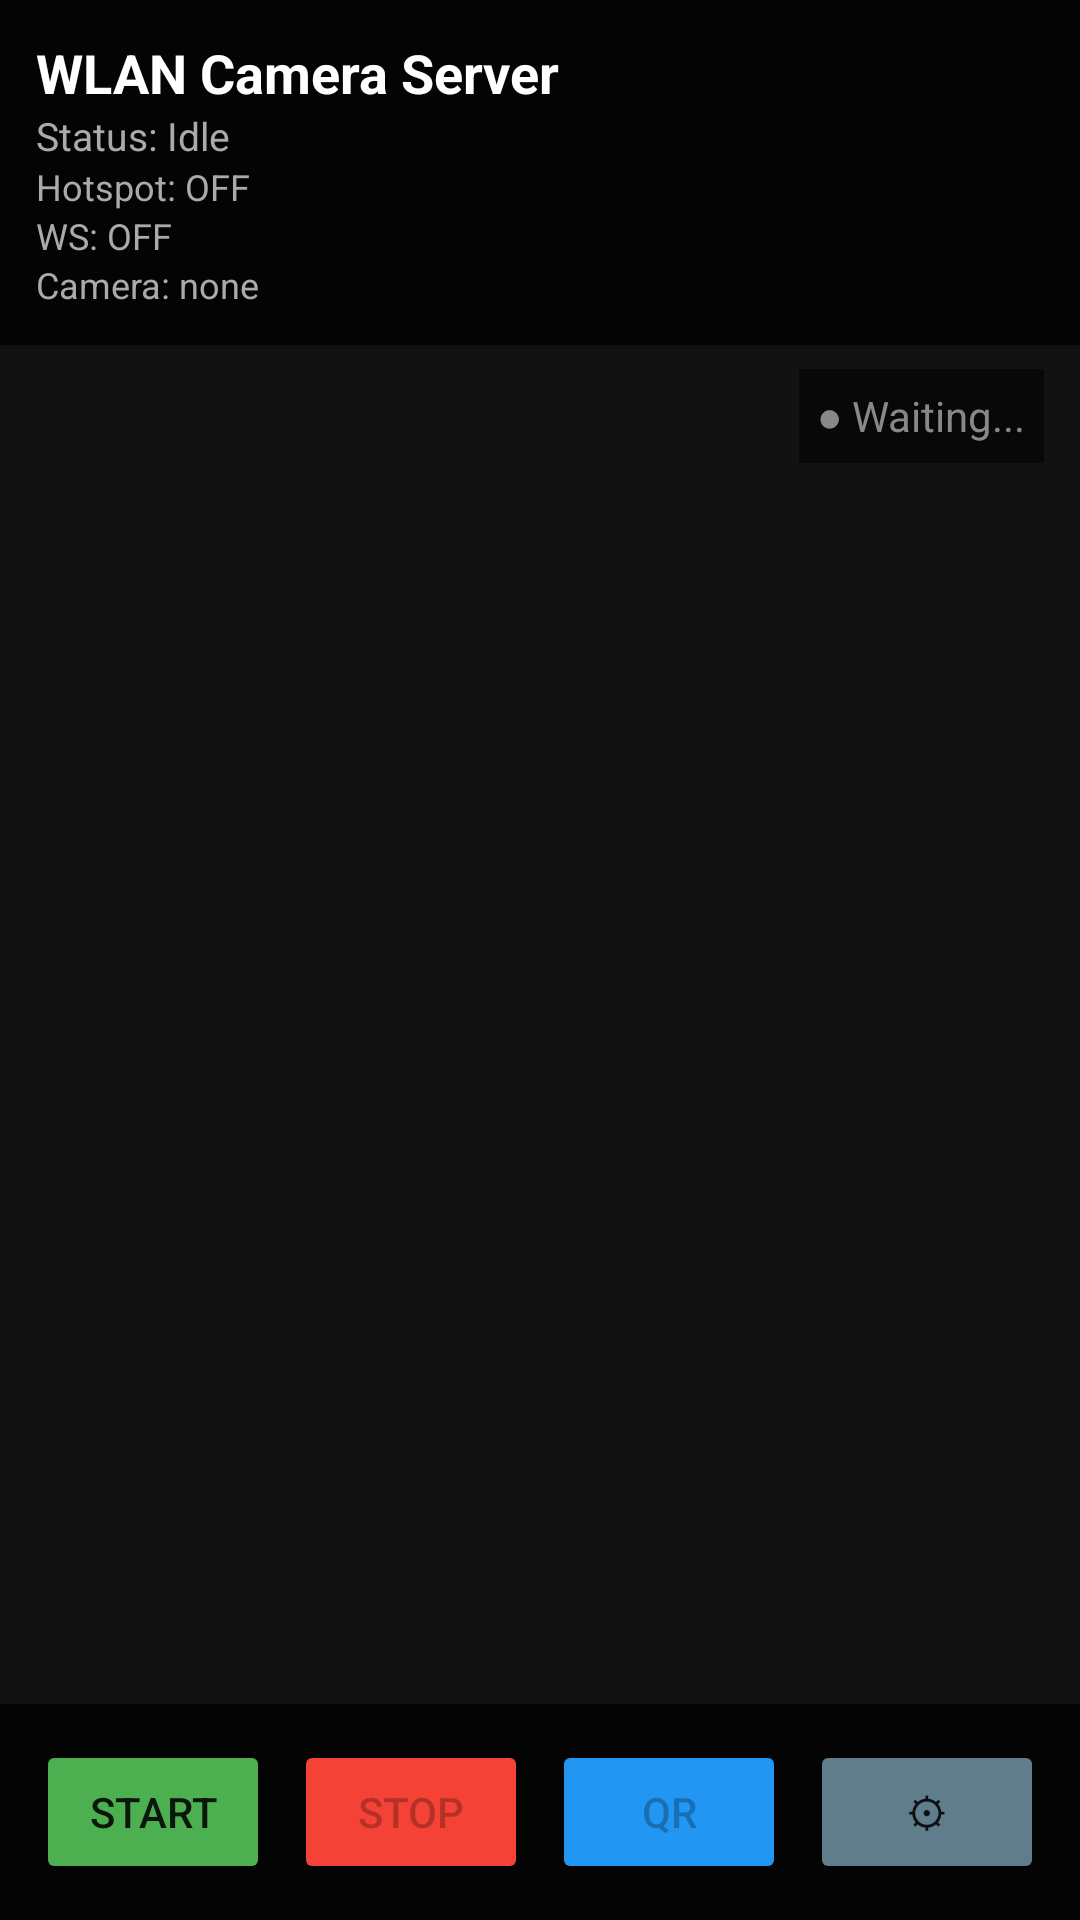

The Android layout XML behind this screen, and the referenced resources:
<!-- AndroidManifest.xml: application theme Theme.WlanCameraServer -->
<!-- res/layout/activity_main.xml -->
<?xml version="1.0" encoding="utf-8"?>
<androidx.constraintlayout.widget.ConstraintLayout
    xmlns:android="http://schemas.android.com/apk/res/android"
    xmlns:app="http://schemas.android.com/apk/res-auto"
    android:layout_width="match_parent"
    android:layout_height="match_parent"
    android:background="@color/bg_dark">

    
    <org.webrtc.SurfaceViewRenderer
        android:id="@+id/surfaceViewRenderer"
        android:layout_width="match_parent"
        android:layout_height="match_parent"
        android:visibility="gone"
        app:layout_constraintBottom_toBottomOf="parent"
        app:layout_constraintEnd_toEndOf="parent"
        app:layout_constraintStart_toStartOf="parent"
        app:layout_constraintTop_toTopOf="parent" />

    
    <LinearLayout
        android:id="@+id/topPanel"
        android:layout_width="match_parent"
        android:layout_height="wrap_content"
        android:background="#CC000000"
        android:orientation="vertical"
        android:padding="12dp"
        app:layout_constraintEnd_toEndOf="parent"
        app:layout_constraintStart_toStartOf="parent"
        app:layout_constraintTop_toTopOf="parent">

        <TextView
            android:layout_width="match_parent"
            android:layout_height="wrap_content"
            android:text="WLAN Camera Server"
            android:textColor="#FFFFFF"
            android:textSize="18sp"
            android:textStyle="bold" />

        <TextView
            android:id="@+id/tvStateLabel"
            android:layout_width="match_parent"
            android:layout_height="wrap_content"
            android:text="Status: Idle"
            android:textColor="#AAAAAA"
            android:textSize="13sp" />

        <TextView
            android:id="@+id/tvHotspotStatus"
            android:layout_width="match_parent"
            android:layout_height="wrap_content"
            android:text="Hotspot: OFF"
            android:textColor="#AAAAAA"
            android:textSize="12sp" />

        <TextView
            android:id="@+id/tvServerStatus"
            android:layout_width="match_parent"
            android:layout_height="wrap_content"
            android:text="WS: OFF"
            android:textColor="#AAAAAA"
            android:textSize="12sp" />

        <TextView
            android:id="@+id/tvCameraStatus"
            android:layout_width="match_parent"
            android:layout_height="wrap_content"
            android:text="Camera: none"
            android:textColor="#AAAAAA"
            android:textSize="12sp" />

    </LinearLayout>

    
    <TextView
        android:id="@+id/tvStreamStatus"
        android:layout_width="wrap_content"
        android:layout_height="wrap_content"
        android:background="#88000000"
        android:padding="6dp"
        android:text="● Waiting..."
        android:textColor="#888888"
        android:textSize="14sp"
        app:layout_constraintEnd_toEndOf="parent"
        app:layout_constraintTop_toBottomOf="@id/topPanel"
        android:layout_marginEnd="12dp"
        android:layout_marginTop="8dp" />

    
    <LinearLayout
        android:id="@+id/bottomPanel"
        android:layout_width="match_parent"
        android:layout_height="wrap_content"
        android:background="#CC000000"
        android:gravity="center"
        android:orientation="horizontal"
        android:padding="12dp"
        app:layout_constraintBottom_toBottomOf="parent"
        app:layout_constraintEnd_toEndOf="parent"
        app:layout_constraintStart_toStartOf="parent">

        <Button
            android:id="@+id/btnStart"
            android:layout_width="0dp"
            android:layout_height="48dp"
            android:layout_weight="1"
            android:layout_marginEnd="4dp"
            android:text="Start"
            android:backgroundTint="#4CAF50" />

        <Button
            android:id="@+id/btnStop"
            android:layout_width="0dp"
            android:layout_height="48dp"
            android:layout_weight="1"
            android:layout_marginStart="4dp"
            android:layout_marginEnd="4dp"
            android:enabled="false"
            android:text="Stop"
            android:backgroundTint="#F44336" />

        <Button
            android:id="@+id/btnShowQr"
            android:layout_width="0dp"
            android:layout_height="48dp"
            android:layout_weight="1"
            android:layout_marginStart="4dp"
            android:layout_marginEnd="4dp"
            android:enabled="false"
            android:text="QR"
            android:backgroundTint="#2196F3" />

        <Button
            android:id="@+id/btnSettings"
            android:layout_width="0dp"
            android:layout_height="48dp"
            android:layout_weight="1"
            android:layout_marginStart="4dp"
            android:text="⚙"
            android:backgroundTint="#607D8B" />

    </LinearLayout>

</androidx.constraintlayout.widget.ConstraintLayout>
<!-- resources referenced by this layout -->
<resources>
  <color name="bg_dark">#FF121212</color>
  <style name="Theme.WlanCameraServer" parent="Theme.MaterialComponents.DayNight.NoActionBar">
          <item name="colorPrimary">@color/purple_500</item>
          <item name="colorPrimaryVariant">@color/purple_700</item>
          <item name="colorOnPrimary">@color/white</item>
          <item name="colorSecondary">@color/teal_200</item>
          <item name="colorSecondaryVariant">@color/teal_700</item>
          <item name="colorOnSecondary">@color/black</item>
          <item name="android:statusBarColor">@color/bg_dark</item>
          <item name="android:windowBackground">@color/bg_dark</item>
      </style>
  <color name="purple_500">#FF6200EE</color>
  <color name="purple_700">#FF3700B3</color>
  <color name="white">#FFFFFFFF</color>
  <color name="teal_200">#FF03DAC5</color>
  <color name="teal_700">#FF018786</color>
  <color name="black">#FF000000</color>
</resources>
